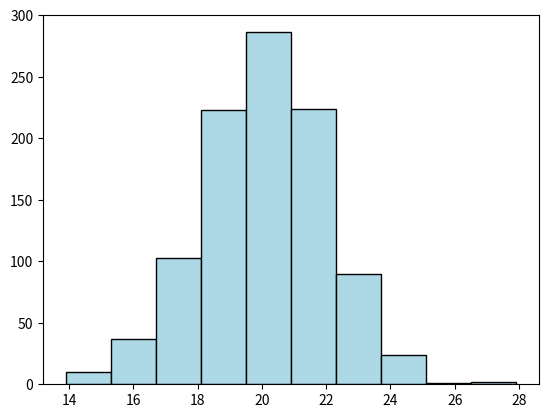

Reproduce this figure in Python.
import matplotlib.pyplot as plt 
import numpy as np 

np.random.seed(1)

dados = np.random.normal (loc = 20, scale=2, size=1000)

plt.hist(dados, color ="lightblue", ec="black")